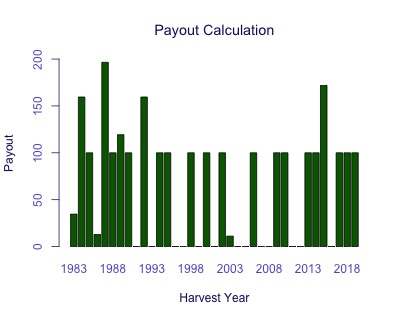

The table this chart was drawn from, first rows:
Harvest Year, Payout
1983, 34.62
1984, 159.5
1985, 100
1986, 12.89
1987, 196.5
1988, 100
1989, 119.3
1990, 100
1991, 0
1992, 159.5
1993, 0
1994, 100
1995, 100
1996, 0
1997, 0
1998, 100
1999, 0
2000, 100
2001, 0
2002, 100
2003, 11.14
2004, 0
2005, 0
2006, 100
2007, 0
2008, 0
2009, 100
2010, 100
2011, 0
2012, 0
2013, 100
2014, 100
2015, 171.9
2016, 0
2017, 100
2018, 100
2019, 100
